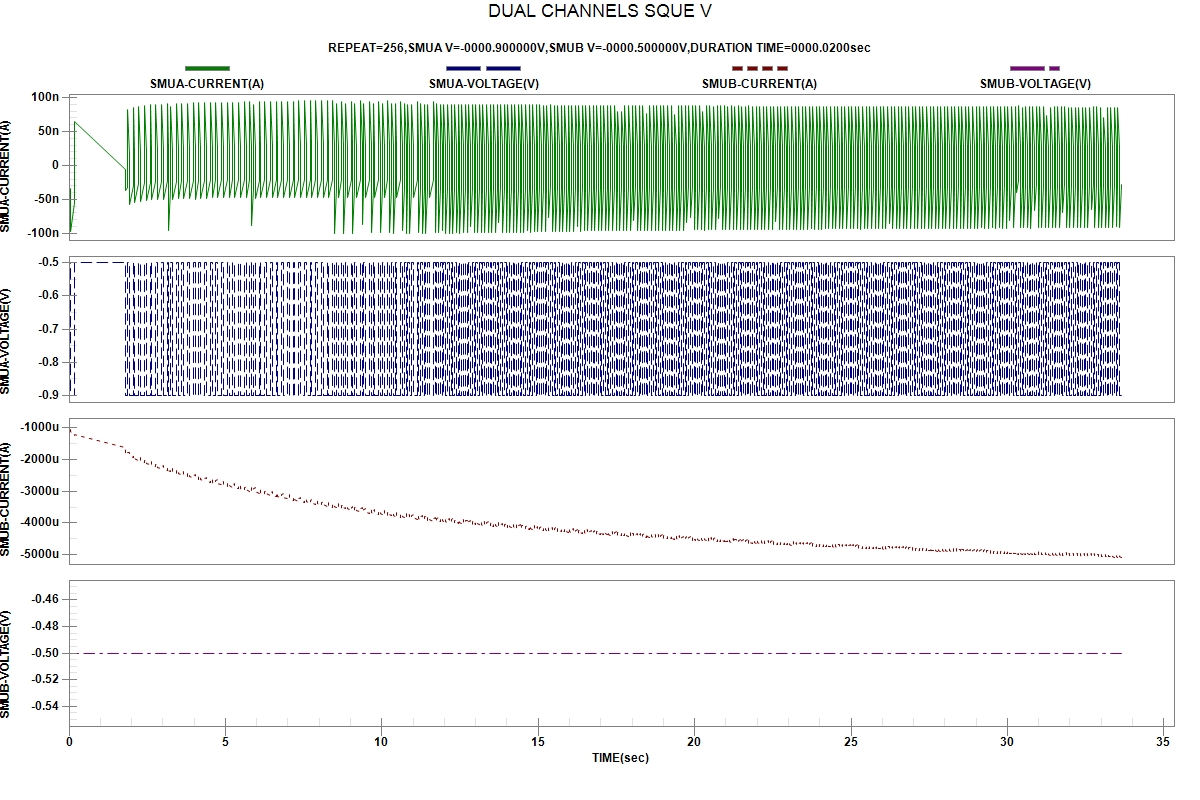

Values plotted in this chart, from the file beside it:
START TIME:2024-04-04 01:18:44
REPEAT, TIME(sec), SMUA-VOLTAGE(V), SMUA-CURRENT(A), SMUB-VOLTAGE(V), SMUB-CURRENT(A)
1, 5.400000e-06, -5.00000e-01, -4.41287e-08, -5.00000e-01, -8.98421e-04
1, 5.675280e-02, -5.00000e-01, -3.36537e-08, -5.00000e-01, -9.45161e-04
1, 5.679890e-02, -9.00000e-01, -9.69245e-08, -5.00000e-01, -1.11778e-03
1, 1.809974e-01, -9.00000e-01, -5.48281e-08, -5.00000e-01, -1.24542e-03
2, 1.810503e-01, -5.00000e-01, 6.42644e-08, -5.00000e-01, -1.22101e-03
2, 1.812946e+00, -5.00000e-01, -6.37385e-09, -5.00000e-01, -1.61294e-03
2, 1.812991e+00, -9.00000e-01, -3.70929e-08, -5.00000e-01, -1.82021e-03
2, 1.869638e+00, -9.00000e-01, -3.30985e-08, -5.00000e-01, -1.85122e-03
3, 1.869680e+00, -5.00000e-01, 8.23928e-08, -5.00000e-01, -1.78681e-03
3, 1.926261e+00, -5.00000e-01, 1.41844e-08, -5.00000e-01, -1.77648e-03
3, 1.926335e+00, -9.00000e-01, -5.70040e-08, -5.00000e-01, -1.88501e-03
3, 2.050566e+00, -9.00000e-01, -2.96117e-08, -5.00000e-01, -1.94804e-03
4, 2.050624e+00, -5.00000e-01, 8.47543e-08, -5.00000e-01, -1.88015e-03
4, 2.107156e+00, -5.00000e-01, 1.68598e-08, -5.00000e-01, -1.86515e-03
4, 2.107194e+00, -9.00000e-01, -5.45995e-08, -5.00000e-01, -1.97093e-03
4, 2.231367e+00, -9.00000e-01, -2.73446e-08, -5.00000e-01, -2.03001e-03
5, 2.231453e+00, -5.00000e-01, 8.65297e-08, -5.00000e-01, -1.95953e-03
5, 2.288142e+00, -5.00000e-01, 1.87998e-08, -5.00000e-01, -1.94289e-03
5, 2.288198e+00, -9.00000e-01, -5.26333e-08, -5.00000e-01, -2.04864e-03
5, 2.412500e+00, -9.00000e-01, -2.56659e-08, -5.00000e-01, -2.10316e-03
6, 2.412543e+00, -5.00000e-01, 8.79023e-08, -5.00000e-01, -2.02901e-03
6, 2.469083e+00, -5.00000e-01, 2.01661e-08, -5.00000e-01, -2.01091e-03
6, 2.469252e+00, -9.00000e-01, -5.15550e-08, -5.00000e-01, -2.11590e-03
6, 2.593452e+00, -9.00000e-01, -2.46245e-08, -5.00000e-01, -2.17133e-03
7, 2.593497e+00, -5.00000e-01, 8.90127e-08, -5.00000e-01, -2.09433e-03
7, 2.650083e+00, -5.00000e-01, 2.11954e-08, -5.00000e-01, -2.07244e-03
7, 2.650137e+00, -9.00000e-01, -5.07618e-08, -5.00000e-01, -2.17946e-03
7, 2.774540e+00, -9.00000e-01, -2.38075e-08, -5.00000e-01, -2.23394e-03
8, 2.774597e+00, -5.00000e-01, 8.96811e-08, -5.00000e-01, -2.15211e-03
8, 2.831152e+00, -5.00000e-01, 2.19611e-08, -5.00000e-01, -2.13221e-03
8, 2.831190e+00, -9.00000e-01, -5.01268e-08, -5.00000e-01, -2.23889e-03
8, 2.955414e+00, -9.00000e-01, -2.32991e-08, -5.00000e-01, -2.29030e-03
9, 2.955522e+00, -5.00000e-01, 9.02475e-08, -5.00000e-01, -2.20881e-03
9, 3.012147e+00, -5.00000e-01, 2.24681e-08, -5.00000e-01, -2.18638e-03
9, 3.012198e+00, -9.00000e-01, -4.97748e-08, -5.00000e-01, -2.29364e-03
9, 3.136523e+00, -9.00000e-01, -2.28858e-08, -5.00000e-01, -2.34254e-03
10, 3.136594e+00, -5.00000e-01, 9.06200e-08, -5.00000e-01, -2.25984e-03
10, 3.193194e+00, -5.00000e-01, 2.30014e-08, -5.00000e-01, -2.23849e-03
10, 3.193240e+00, -9.00000e-01, -9.50365e-08, -5.00000e-01, -2.33057e-03
10, 3.249826e+00, -9.00000e-01, -3.38808e-08, -5.00000e-01, -2.36443e-03
11, 3.249869e+00, -5.00000e-01, 8.69554e-08, -5.00000e-01, -2.28559e-03
11, 3.306392e+00, -5.00000e-01, 2.11055e-08, -5.00000e-01, -2.26430e-03
11, 3.306443e+00, -9.00000e-01, -5.04215e-08, -5.00000e-01, -2.37320e-03
11, 3.430743e+00, -9.00000e-01, -2.31105e-08, -5.00000e-01, -2.42522e-03
12, 3.430778e+00, -5.00000e-01, 9.08578e-08, -5.00000e-01, -2.34414e-03
12, 3.487327e+00, -5.00000e-01, 2.33237e-08, -5.00000e-01, -2.32041e-03
12, 3.487366e+00, -9.00000e-01, -4.92603e-08, -5.00000e-01, -2.42592e-03
12, 3.611695e+00, -9.00000e-01, -2.23980e-08, -5.00000e-01, -2.47832e-03
13, 3.611744e+00, -5.00000e-01, 9.13756e-08, -5.00000e-01, -2.39377e-03
13, 3.668299e+00, -5.00000e-01, 2.38756e-08, -5.00000e-01, -2.36760e-03
13, 3.668352e+00, -9.00000e-01, -4.89366e-08, -5.00000e-01, -2.47799e-03
13, 3.792530e+00, -9.00000e-01, -2.20935e-08, -5.00000e-01, -2.52854e-03
14, 3.793320e+00, -5.00000e-01, 9.16467e-08, -5.00000e-01, -2.44317e-03
14, 3.849933e+00, -5.00000e-01, 2.42749e-08, -5.00000e-01, -2.41716e-03
14, 3.849975e+00, -9.00000e-01, -4.87138e-08, -5.00000e-01, -2.52769e-03
14, 3.974247e+00, -9.00000e-01, -2.18897e-08, -5.00000e-01, -2.57841e-03
15, 3.974294e+00, -5.00000e-01, 9.21141e-08, -5.00000e-01, -2.49006e-03
15, 4.030893e+00, -5.00000e-01, 2.46069e-08, -5.00000e-01, -2.46367e-03
15, 4.030936e+00, -9.00000e-01, -5.01015e-08, -5.00000e-01, -2.57414e-03
... 965 more rows
